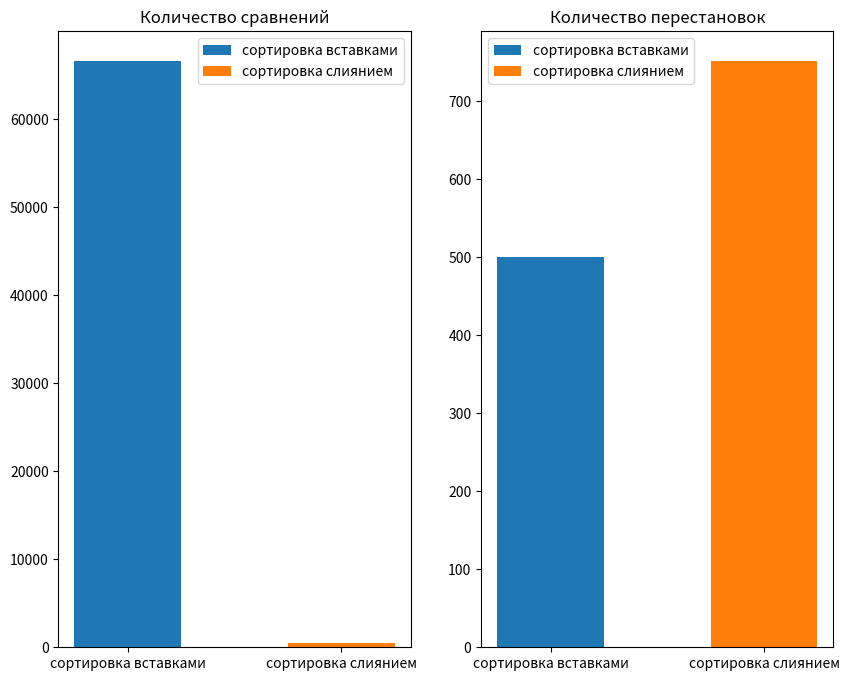

The matplotlib source for this figure:
import matplotlib.pyplot as plt
from random import randrange

def insertionSort(alist):
    number_of_comparisions = 0
    number_of_swaps = 0
    for index in range(1,len(alist)):
        currentvalue = alist[index]
        position = index
        while position>0 and alist[position-1]>currentvalue:
            number_of_comparisions += 1
            alist[position]=alist[position-1]
            position = position-1
        alist[position]=currentvalue
        number_of_swaps += 1
    return alist, number_of_comparisions, number_of_swaps

def mergeSort(alist, number_of_comparisions = 0, number_of_swaps = 0):
    if len(alist)>1:
        number_of_comparisions += 1
        mid = len(alist)//2
        lefthalf = alist[:mid]
        righthalf = alist[mid:]

        mergeSort(lefthalf)
        mergeSort(righthalf)

        i=0
        j=0
        k=0
        while i<len(lefthalf) and j<len(righthalf):
            number_of_comparisions += 1
            if lefthalf[i]<righthalf[j]:
                number_of_comparisions += 1
                alist[k]=lefthalf[i]
                number_of_swaps += 1
                i=i+1
            else:
                alist[k]=righthalf[j]
                number_of_swaps += 1
                j=j+1
            k=k+1

        while i<len(lefthalf):
            number_of_comparisions += 1
            alist[k]=lefthalf[i]
            number_of_swaps += 1
            i=i+1
            k=k+1

        while j<len(righthalf):
            number_of_comparisions += 1
            alist[k]=righthalf[j]
            number_of_swaps += 1
            j=j+1
            k=k+1
    return alist, number_of_swaps, number_of_comparisions

def test(sort_func, n):
    test_metrics = []
    for i in range(n):
        arr = [randrange(500) for i in range(501)]
        results = sort_func(arr)
        test_metrics.append((results[1],results[2]))

    return test_metrics

insert_test_metrics = test(insertionSort, 10)
merge_test_metrics = test(mergeSort, 10)

num_comparisions_insert = [i[0] for i in insert_test_metrics]
num_swaps_insert = [i[1] for i in insert_test_metrics]

num_comparisions_merge = [i[0] for i in merge_test_metrics]
num_swaps_merge = [i[1] for i in merge_test_metrics]

x = len(insert_test_metrics)
width = 0.5

labels = ['сортировка вставками', 'сортировка слиянием']

#plots
fig, ax = plt.subplots(1, 2, figsize=(10, 8))

ax[0].set_title('Количество сравнений')
ax[0].bar(labels[0],num_comparisions_insert, width, label=labels[0])
ax[0].bar(labels[1],num_comparisions_merge, width, label=labels[1])
ax[0].legend()

ax[1].set_title('Количество перестановок')
ax[1].bar(labels[0],num_swaps_insert, width, label=labels[0])
ax[1].bar(labels[1],num_swaps_merge, width, label=labels[1])
ax[1].legend(loc='upper left')


plt.show()
